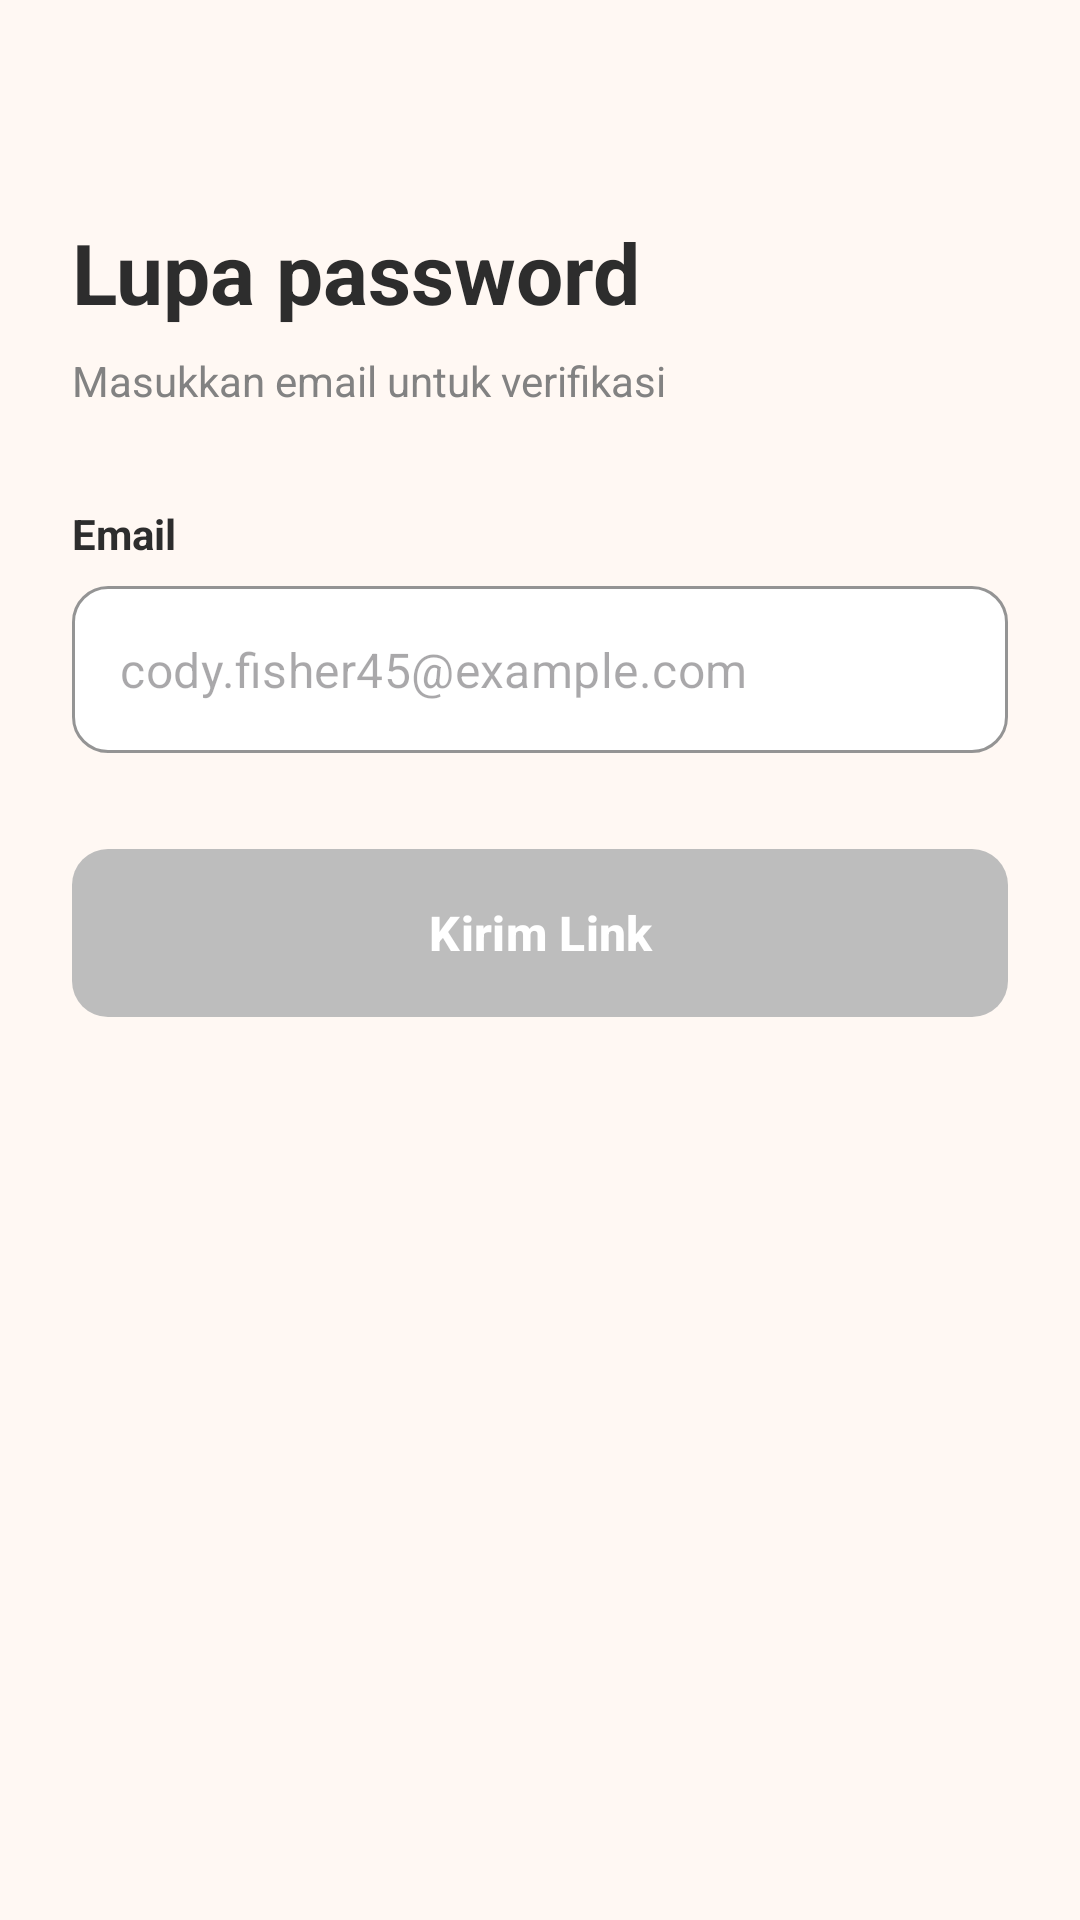

Reconstruct the res/layout file that produces this screen, plus the resources it refers to.
<!-- AndroidManifest.xml: application theme Theme.ClicknCook -->
<!-- res/layout/activity_forgot_password.xml -->
<?xml version="1.0" encoding="utf-8"?>
<ScrollView xmlns:android="http://schemas.android.com/apk/res/android"
    xmlns:app="http://schemas.android.com/apk/res-auto"
    xmlns:tools="http://schemas.android.com/tools"
    android:layout_width="match_parent"
    android:layout_height="match_parent"
    android:background="@color/cream_background"
    android:fillViewport="true">

    <androidx.constraintlayout.widget.ConstraintLayout
        android:layout_width="match_parent"
        android:layout_height="wrap_content"
        android:padding="24dp">

        <ImageView
            android:id="@+id/btnBack"
            android:layout_width="24dp"
            android:layout_height="24dp"
            android:contentDescription="Kembali"
            android:src="@drawable/ic_arrow_back"
            app:layout_constraintStart_toStartOf="parent"
            app:layout_constraintTop_toTopOf="parent"
            app:tint="@color/black_text" />

        <TextView
            android:id="@+id/tvTitle"
            android:layout_width="wrap_content"
            android:layout_height="wrap_content"
            android:layout_marginTop="24dp"
            android:text="Lupa password"
            android:textColor="@color/black_text"
            android:textSize="28sp"
            android:textStyle="bold"
            app:layout_constraintStart_toStartOf="parent"
            app:layout_constraintTop_toBottomOf="@+id/btnBack" />

        <TextView
            android:id="@+id/tvSubtitle"
            android:layout_width="wrap_content"
            android:layout_height="wrap_content"
            android:layout_marginTop="8dp"
            android:text="Masukkan email untuk verifikasi"
            android:textColor="@color/gray_text"
            android:textSize="14sp"
            app:layout_constraintStart_toStartOf="parent"
            app:layout_constraintTop_toBottomOf="@+id/tvTitle" />

        <TextView
            android:id="@+id/labelEmail"
            android:layout_width="wrap_content"
            android:layout_height="wrap_content"
            android:layout_marginTop="32dp"
            android:text="Email"
            android:textColor="@color/black_text"
            android:textStyle="bold"
            app:layout_constraintStart_toStartOf="parent"
            app:layout_constraintTop_toBottomOf="@+id/tvSubtitle" />

        <com.google.android.material.textfield.TextInputLayout
            android:id="@+id/ilEmail"
            style="@style/Widget.MaterialComponents.TextInputLayout.OutlinedBox"
            android:layout_width="match_parent"
            android:layout_height="wrap_content"
            android:layout_marginTop="8dp"
            app:boxBackgroundColor="@color/white"
            app:boxCornerRadiusBottomEnd="12dp"
            app:boxCornerRadiusBottomStart="12dp"
            app:boxCornerRadiusTopEnd="12dp"
            app:boxCornerRadiusTopStart="12dp"
            app:boxStrokeColor="@color/green_success"
            app:boxStrokeWidth="1dp"
            app:endIconMode="clear_text"
            app:hintEnabled="false"
            app:layout_constraintTop_toBottomOf="@+id/labelEmail"
            tools:endIconTint="@color/green_success">
            <com.google.android.material.textfield.TextInputEditText
                android:id="@+id/etEmail"
                android:layout_width="match_parent"
                android:layout_height="wrap_content"
                android:hint="cody.fisher45@example.com"
                android:inputType="textEmailAddress"
                android:textColor="@color/black_text" />
        </com.google.android.material.textfield.TextInputLayout>

        <com.google.android.material.button.MaterialButton
            android:id="@+id/btnSendLink"
            android:layout_width="match_parent"
            android:layout_height="56dp"
            android:layout_marginTop="32dp"
            android:enabled="false"
            android:text="Kirim Link"
            android:textAllCaps="false"
            android:textColor="@color/white"
            android:textSize="16sp"
            android:textStyle="bold"
            app:backgroundTint="@null"
            android:background="@drawable/selector_button_register"
            app:cornerRadius="12dp"
            app:layout_constraintTop_toBottomOf="@+id/ilEmail" />
    </androidx.constraintlayout.widget.ConstraintLayout>

</ScrollView>
<!-- resources referenced by this layout -->
<resources>
  <color name="black_text">#2D2D2D</color>
  <color name="cream_background">#FFF8F3</color>
  <color name="gray_text">#828282</color>
  <color name="green_success">#4CAF50</color>
  <color name="white">#FFFFFF</color>
  <!-- drawable selector_button_register (drawable) -->
  <?xml version="1.0" encoding="utf-8"?>
  <selector xmlns:android="http://schemas.android.com/apk/res/android">
  
      <item android:state_enabled="false">
          <shape android:shape="rectangle">
              <solid android:color="#BDBDBD"/> <corners android:radius="12dp"/>
          </shape>
      </item>
  
      <item android:state_enabled="true" android:drawable="@drawable/bg_button_gradient"/>
  
  </selector>
  <style name="Theme.ClicknCook" parent="Base.Theme.ClicknCook" />
  <!-- drawable bg_button_gradient (drawable) -->
  <?xml version="1.0" encoding="utf-8"?>
  <shape xmlns:android="http://schemas.android.com/apk/res/android"
      android:shape="rectangle">
  
      <gradient
          android:startColor="@color/primary_orange"
          android:endColor="@color/secondary_gold"
          android:angle="0"
          android:type="linear" />
      <corners android:radius="12dp" />
  </shape>
  <style name="Base.Theme.ClicknCook" parent="Theme.Material3.DayNight.NoActionBar">
          <item name="colorPrimary">@color/primary_orange</item>
      </style>
  <color name="primary_orange">#FF6B35</color>
  <color name="secondary_gold">#F7931E</color>
</resources>
